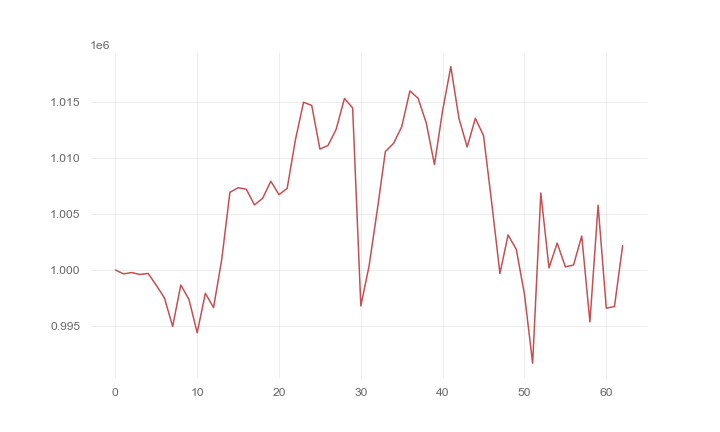

Values plotted in this chart, from the file beside it:
, 0
0, 1000000
1, 999652
2, 999772
3, 999598
4, 999693
5, 998636
6, 997503
7, 994955
8, 998664
9, 997360
10, 994388
11, 997918
12, 996642
13, 1000934
14, 1006944
15, 1007348
16, 1007222
17, 1005812
18, 1006407
19, 1007931
20, 1006730
21, 1007297
22, 1011613
23, 1014990
24, 1014703
25, 1010805
26, 1011136
27, 1012602
28, 1015330
29, 1014481
30, 996791
31, 1000326
32, 1005292
33, 1010585
34, 1011312
35, 1012806
36, 1016006
37, 1015339
38, 1013134
39, 1009415
40, 1014259
41, 1018168
42, 1013526
43, 1010992
44, 1013557
45, 1012000
46, 1005988
47, 999691
48, 1003130
49, 1001844
50, 997837
51, 991674
52, 1006880
53, 1000189
54, 1002406
55, 1000282
56, 1000445
57, 1003040
58, 995367
59, 1005785
... 3 more rows
